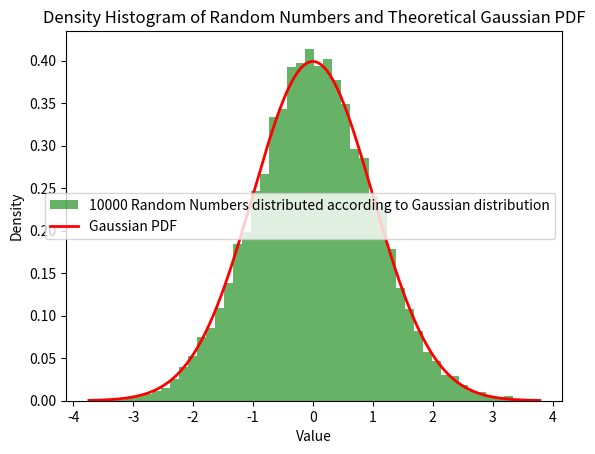

Write the Python code that produced this figure.
import numpy as np
import matplotlib.pyplot as plt
from scipy.stats import norm

def box_muller(n):
    u1 = np.random.rand(n//2)
    u2 = np.random.rand(n//2)
    z0 = np.sqrt(-2.0 * np.log(u1)) * np.cos(2.0 * np.pi * u2)
    z1 = np.sqrt(-2.0 * np.log(u1)) * np.sin(2.0 * np.pi * u2)
    return np.concatenate((z0, z1))


n = 10000
gaussian_numbers = box_muller(n)

plt.hist(gaussian_numbers, bins=50, density=True, alpha=0.6, color='g', label='10000 Random Numbers distributed according to Gaussian distribution')

mean = 0
std_dev = 1

x = np.linspace(min(gaussian_numbers), max(gaussian_numbers), 1000)
pdf = norm.pdf(x, mean, std_dev)

plt.plot(x, pdf, 'r-', lw=2, label='Gaussian PDF')
plt.title('Density Histogram of Random Numbers and Theoretical Gaussian PDF')
plt.xlabel('Value')
plt.ylabel('Density')
plt.legend()
plt.show()
